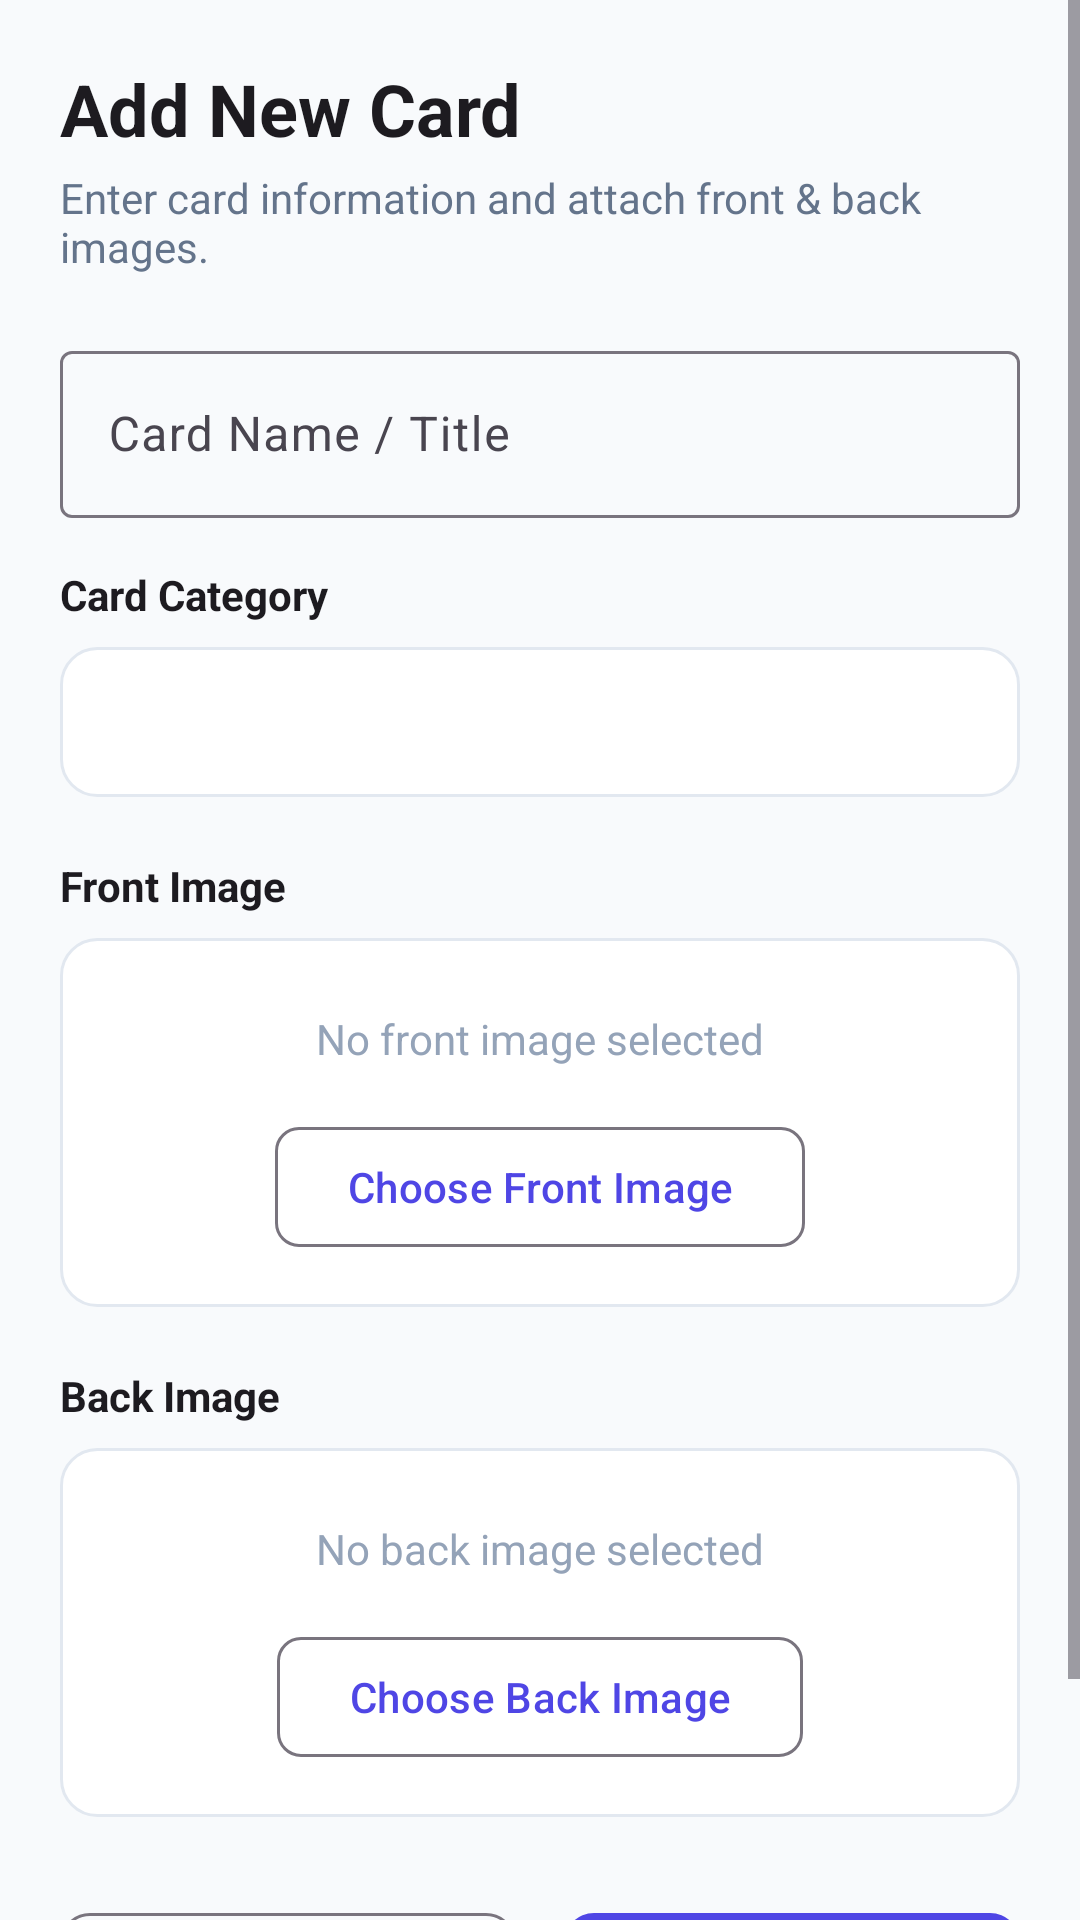

Write the Android layout XML for this screen, with the resource values it uses.
<!-- AndroidManifest.xml: application theme Theme.CardVault -->
<!-- res/layout/activity_add_card.xml -->
<?xml version="1.0" encoding="utf-8"?>
<ScrollView xmlns:android="http://schemas.android.com/apk/res/android"
    xmlns:app="http://schemas.android.com/apk/res-auto"
    xmlns:tools="http://schemas.android.com/tools"
    android:layout_width="match_parent"
    android:layout_height="match_parent"
    android:fillViewport="true"
    android:background="?android:attr/windowBackground"
    tools:context=".AddCardActivity">

    
    <LinearLayout
        android:id="@+id/layout_add_card_form"
        android:layout_width="match_parent"
        android:layout_height="wrap_content"
        android:orientation="vertical"
        android:padding="20dp">

        
        <TextView
            android:id="@+id/tv_add_card_header"
            android:layout_width="wrap_content"
            android:layout_height="wrap_content"
            android:text="@string/add_card_title"
            android:textColor="?attr/colorOnBackground"
            android:textSize="24sp"
            android:textStyle="bold" />

        <TextView
            android:id="@+id/tv_add_card_subtitle"
            android:layout_width="wrap_content"
            android:layout_height="wrap_content"
            android:layout_marginTop="4dp"
            android:text="@string/add_card_subtitle"
            android:textColor="@color/text_secondary"
            android:textSize="14sp" />

        
        <com.google.android.material.textfield.TextInputLayout
            android:id="@+id/til_card_name"
            style="@style/Widget.Material3.TextInputLayout.OutlinedBox"
            android:layout_width="match_parent"
            android:layout_height="wrap_content"
            android:layout_marginTop="20dp"
            android:hint="@string/label_card_name">

            <com.google.android.material.textfield.TextInputEditText
                android:id="@+id/et_card_name"
                android:layout_width="match_parent"
                android:layout_height="wrap_content"
                android:inputType="textCapWords"
                android:maxLines="1" />

        </com.google.android.material.textfield.TextInputLayout>

        
        <TextView
            android:id="@+id/tv_label_category"
            android:layout_width="wrap_content"
            android:layout_height="wrap_content"
            android:layout_marginTop="16dp"
            android:text="@string/label_card_category"
            android:textColor="?attr/colorOnBackground"
            android:textSize="14sp"
            android:textStyle="bold" />

        <Spinner
            android:id="@+id/spinner_card_category"
            android:layout_width="match_parent"
            android:layout_height="50dp"
            android:layout_marginTop="8dp"
            android:background="@drawable/bg_input_box"
            android:paddingStart="12dp"
            android:paddingEnd="12dp" />

        
        <TextView
            android:id="@+id/tv_label_front_image"
            android:layout_width="wrap_content"
            android:layout_height="wrap_content"
            android:layout_marginTop="20dp"
            android:text="@string/label_front_image"
            android:textColor="?attr/colorOnBackground"
            android:textSize="14sp"
            android:textStyle="bold" />

        <LinearLayout
            android:id="@+id/container_front_image"
            android:layout_width="match_parent"
            android:layout_height="wrap_content"
            android:layout_marginTop="8dp"
            android:background="@drawable/bg_input_box"
            android:gravity="center"
            android:orientation="vertical"
            android:padding="16dp">

            <ImageView
                android:id="@+id/iv_front_preview"
                android:layout_width="match_parent"
                android:layout_height="180dp"
                android:contentDescription="@string/label_front_image"
                android:scaleType="fitCenter"
                android:visibility="gone" />

            <TextView
                android:id="@+id/tv_front_status"
                android:layout_width="wrap_content"
                android:layout_height="wrap_content"
                android:padding="8dp"
                android:text="@string/msg_no_front_image"
                android:textColor="@color/text_muted"
                android:textSize="14sp" />

            <com.google.android.material.button.MaterialButton
                android:id="@+id/btn_select_front_image"
                style="@style/Widget.Material3.Button.OutlinedButton"
                android:layout_width="wrap_content"
                android:layout_height="wrap_content"
                android:layout_marginTop="8dp"
                android:text="@string/btn_select_front_image"
                app:cornerRadius="8dp" />

        </LinearLayout>

        
        <TextView
            android:id="@+id/tv_label_back_image"
            android:layout_width="wrap_content"
            android:layout_height="wrap_content"
            android:layout_marginTop="20dp"
            android:text="@string/label_back_image"
            android:textColor="?attr/colorOnBackground"
            android:textSize="14sp"
            android:textStyle="bold" />

        <LinearLayout
            android:id="@+id/container_back_image"
            android:layout_width="match_parent"
            android:layout_height="wrap_content"
            android:layout_marginTop="8dp"
            android:background="@drawable/bg_input_box"
            android:gravity="center"
            android:orientation="vertical"
            android:padding="16dp">

            <ImageView
                android:id="@+id/iv_back_preview"
                android:layout_width="match_parent"
                android:layout_height="180dp"
                android:contentDescription="@string/label_back_image"
                android:scaleType="fitCenter"
                android:visibility="gone" />

            <TextView
                android:id="@+id/tv_back_status"
                android:layout_width="wrap_content"
                android:layout_height="wrap_content"
                android:padding="8dp"
                android:text="@string/msg_no_back_image"
                android:textColor="@color/text_muted"
                android:textSize="14sp" />

            <com.google.android.material.button.MaterialButton
                android:id="@+id/btn_select_back_image"
                style="@style/Widget.Material3.Button.OutlinedButton"
                android:layout_width="wrap_content"
                android:layout_height="wrap_content"
                android:layout_marginTop="8dp"
                android:text="@string/btn_select_back_image"
                app:cornerRadius="8dp" />

        </LinearLayout>

        
        <LinearLayout
            android:layout_width="match_parent"
            android:layout_height="wrap_content"
            android:layout_marginTop="28dp"
            android:layout_marginBottom="24dp"
            android:orientation="horizontal">

            <com.google.android.material.button.MaterialButton
                android:id="@+id/btn_cancel"
                style="@style/Widget.Material3.Button.OutlinedButton"
                android:layout_width="0dp"
                android:layout_height="54dp"
                android:layout_marginEnd="8dp"
                android:layout_weight="1"
                android:text="@string/btn_cancel"
                android:textSize="15sp"
                app:cornerRadius="10dp" />

            <com.google.android.material.button.MaterialButton
                android:id="@+id/btn_save_card"
                android:layout_width="0dp"
                android:layout_height="54dp"
                android:layout_marginStart="8dp"
                android:layout_weight="1"
                android:text="@string/btn_save_card"
                android:textSize="15sp"
                android:textStyle="bold"
                app:cornerRadius="10dp" />

        </LinearLayout>

    </LinearLayout>

</ScrollView>
<!-- resources referenced by this layout -->
<resources>
  <color name="text_muted">#94A3B8</color>
  <color name="text_secondary">#64748B</color>
  <!-- drawable bg_input_box (drawable) -->
  <?xml version="1.0" encoding="utf-8"?>
  <shape xmlns:android="http://schemas.android.com/apk/res/android"
      android:shape="rectangle">
      <solid android:color="?attr/colorSurface" />
      <corners android:radius="12dp" />
      <stroke
          android:width="1dp"
          android:color="@color/card_stroke_light" />
  </shape>
  <string name="add_card_subtitle">Enter card information and attach front &amp; back images.</string>
  <string name="add_card_title">Add New Card</string>
  <string name="btn_cancel">Cancel</string>
  <string name="btn_save_card">Save Card</string>
  <string name="btn_select_back_image">Choose Back Image</string>
  <string name="btn_select_front_image">Choose Front Image</string>
  <string name="label_back_image">Back Image</string>
  <string name="label_card_category">Card Category</string>
  <string name="label_card_name">Card Name / Title</string>
  <string name="label_front_image">Front Image</string>
  <string name="msg_no_back_image">No back image selected</string>
  <string name="msg_no_front_image">No front image selected</string>
  <style name="Theme.CardVault" parent="Base.Theme.CardVault" />
  <color name="card_stroke_light">#E2E8F0</color>
  <style name="Base.Theme.CardVault" parent="Theme.Material3.DayNight.NoActionBar">
          <item name="colorPrimary">@color/primary</item>
          <item name="colorOnPrimary">@color/white</item>
          <item name="colorSecondary">@color/accent_teal</item>
          <item name="android:windowBackground">@color/bg_light</item>
          <item name="colorSurface">@color/surface_light</item>
          <item name="android:statusBarColor">@color/primary_dark</item>
      </style>
  <color name="primary">#4F46E5</color>
  <color name="white">#FFFFFF</color>
  <color name="accent_teal">#0EA5E9</color>
  <color name="bg_light">#F8FAFC</color>
  <color name="surface_light">#FFFFFF</color>
  <color name="primary_dark">#3730A3</color>
</resources>
